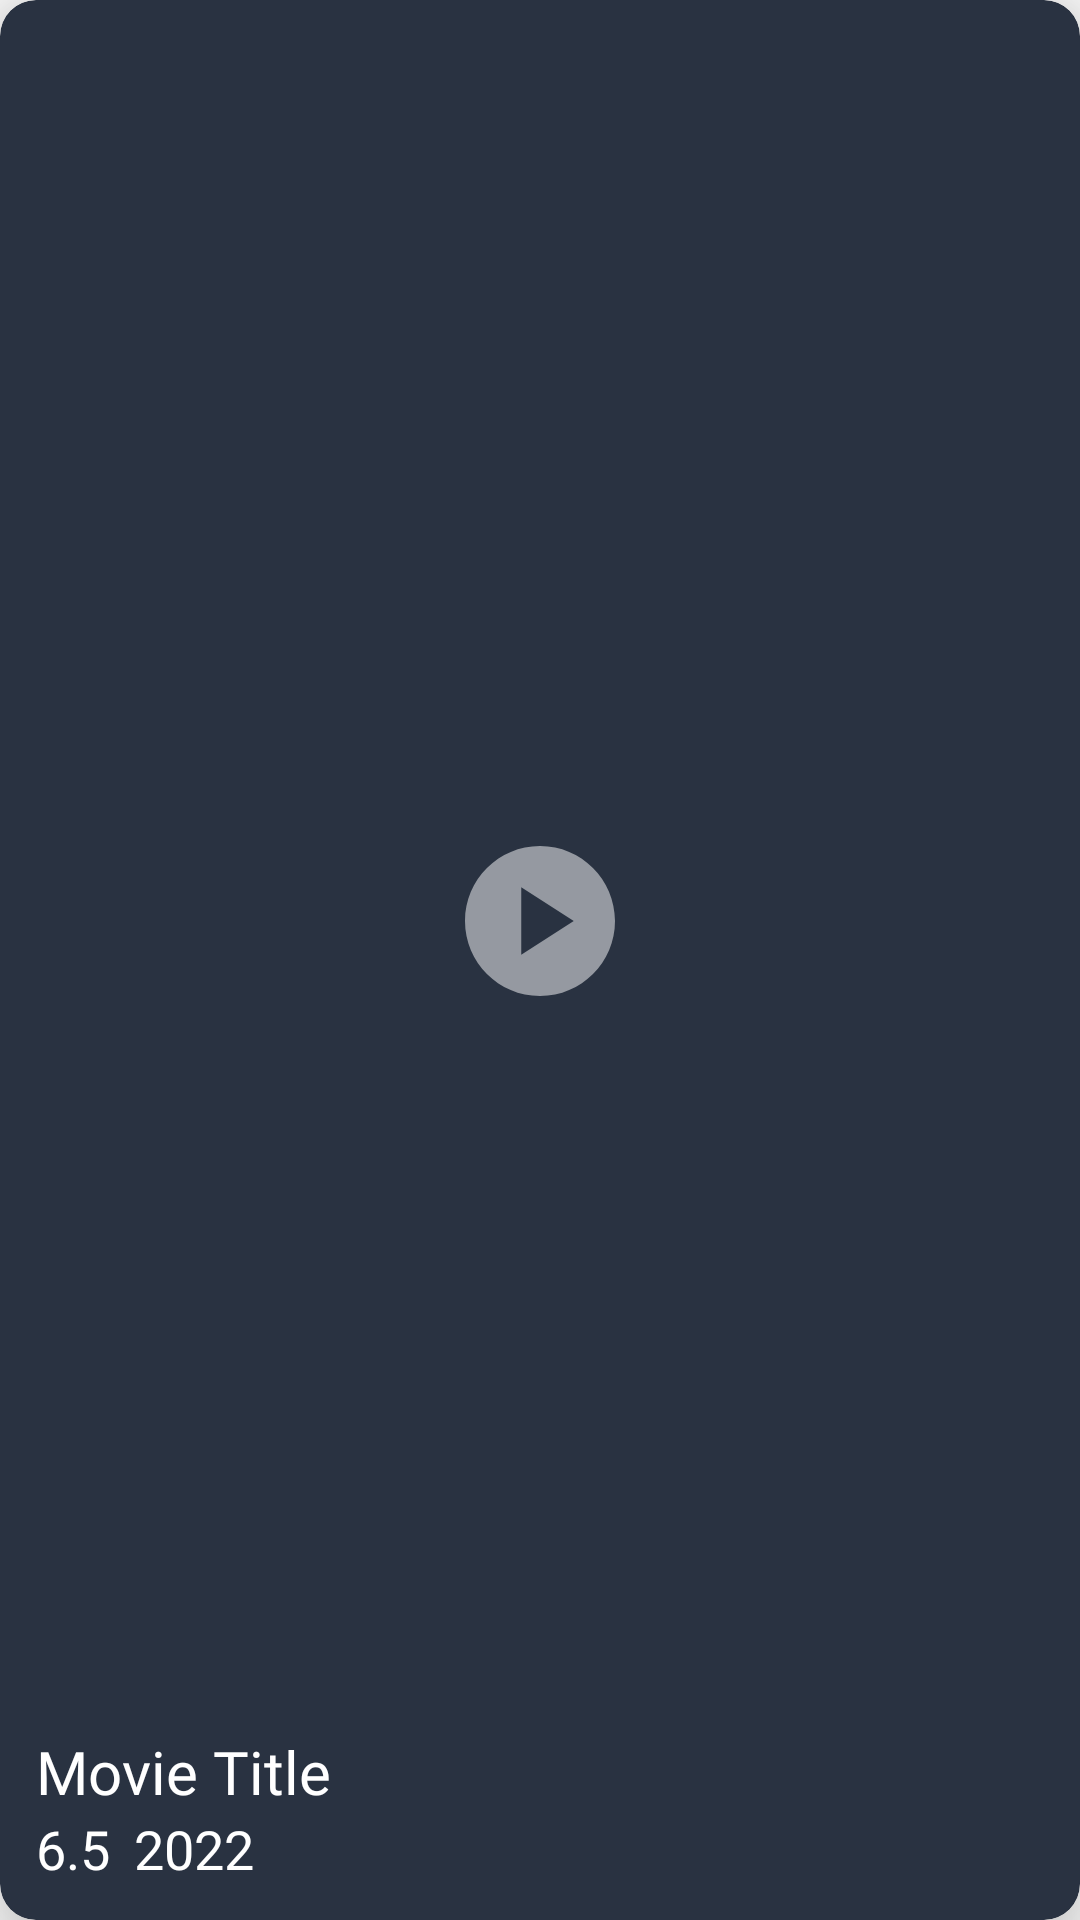

Layout XML and referenced resources for this Android screen:
<!-- AndroidManifest.xml: application theme Theme.FilmToGo -->
<!-- res/layout/recomended_item.xml -->
<?xml version="1.0" encoding="utf-8"?>
<layout
    xmlns:android="http://schemas.android.com/apk/res/android"
    xmlns:app="http://schemas.android.com/apk/res-auto">

    <androidx.cardview.widget.CardView
        android:layout_width="180dp"
        android:layout_height="345dp"
        android:backgroundTint="@color/darkest"
        app:cardCornerRadius="12sp"
        app:cardElevation="16sp"
        android:layout_margin="8dp"
        android:padding="8dp"
        android:shadowColor="@color/material_on_background_emphasis_medium"
        >

        <androidx.constraintlayout.widget.ConstraintLayout
            android:layout_width="match_parent"
            android:layout_height="match_parent">

            <ImageView
                android:id="@+id/recommended_movie_image"
                android:layout_width="match_parent"
                android:layout_height="match_parent"
                android:layout_marginBottom="75dp"
                android:contentDescription="@string/movie_poster"
                app:layout_constraintBottom_toBottomOf="parent"
                app:layout_constraintEnd_toEndOf="parent"
                app:layout_constraintStart_toStartOf="parent"
                app:layout_constraintTop_toTopOf="parent" />

            <TextView
                android:id="@+id/recommended_movie_title"
                android:layout_width="wrap_content"
                android:layout_height="wrap_content"
                android:layout_marginStart="12sp"
                android:layout_marginEnd="12sp"
                android:layout_marginBottom="36dp"
                android:fontFamily="@font/kanitmedium"
                android:text="@string/movie_title"
                android:textColor="@color/white"
                android:textSize="20sp"
                app:layout_constraintBottom_toBottomOf="parent"
                app:layout_constraintStart_toStartOf="@+id/recommended_movie_image" />

            <TextView
                android:id="@+id/recommended_movie_year"
                android:layout_width="wrap_content"
                android:layout_height="wrap_content"
                android:layout_marginStart="8dp"
                android:layout_marginEnd="12sp"
                android:layout_marginBottom="12sp"
                android:fontFamily="@font/kanitregular"
                android:text="@string/movie_year"
                android:textColor="@color/white"
                android:textSize="18sp"
                app:layout_constraintStart_toEndOf="@+id/recommended_movie_rating"
                app:layout_constraintTop_toBottomOf="@+id/recommended_movie_title" />

            <TextView
                android:id="@+id/recommended_movie_rating"
                android:layout_width="wrap_content"
                android:layout_height="wrap_content"
                android:fontFamily="@font/kanitregular"
                android:layout_marginBottom="12sp"
                android:text="@string/movie_rating"
                android:drawableStart="@drawable/baseline_star_rate_24"
                android:textColor="@color/white"
                android:textSize="18sp"
                app:layout_constraintStart_toStartOf="@+id/recommended_movie_title"
                app:layout_constraintTop_toBottomOf="@+id/recommended_movie_title" />

            <ImageButton
                android:id="@+id/play_now_btn"
                android:layout_width="60sp"
                android:layout_height="60sp"
                android:layout_marginBottom="26sp"
                android:background="?android:selectableItemBackground"
                android:contentDescription="@string/Play"
                android:src="@drawable/baseline_play_circle_24"
                app:layout_constraintBottom_toBottomOf="parent"
                app:layout_constraintEnd_toEndOf="@+id/recommended_movie_image"
                app:layout_constraintStart_toStartOf="parent"
                app:layout_constraintTop_toTopOf="@+id/recommended_movie_image" />
        </androidx.constraintlayout.widget.ConstraintLayout>


    </androidx.cardview.widget.CardView>
</layout>
<!-- resources referenced by this layout -->
<resources>
  <color name="darkest">#293241</color>
  <color name="white">#FFFFFFFF</color>
  <!-- drawable baseline_play_circle_24 (drawable) -->
  <vector android:height="60dp" android:tint="#FFFFFF"
      android:viewportHeight="24" android:viewportWidth="24"
      android:width="60dp" xmlns:android="http://schemas.android.com/apk/res/android">
      <path android:fillColor="#80FFFFFF" android:pathData="M12,2C6.48,2 2,6.48 2,12s4.48,10 10,10s10,-4.48 10,-10S17.52,2 12,2zM9.5,16.5v-9l7,4.5L9.5,16.5z"/>
  </vector>
  <string name="Play">Play</string>
  <string name="movie_poster">Movie poster</string>
  <string name="movie_rating">6.5</string>
  <string name="movie_title">Movie Title</string>
  <string name="movie_year">2022</string>
  <style name="Theme.FilmToGo" parent="Theme.AppCompat.DayNight.NoActionBar">
          <item name="colorPrimary">@color/darkest</item>
          <item name="colorSecondary">@color/blue_dark</item>
          <item name="colorTertiary">@color/blue_light</item>
          <item name="colorAccent">@color/red_orange</item>
          <item name="fontFamily">@font/kanitbold</item>
      </style>
  <color name="blue_dark">#3d5a80</color>
  <color name="blue_light">#98c1d9</color>
  <color name="red_orange">#E83441</color>
</resources>
